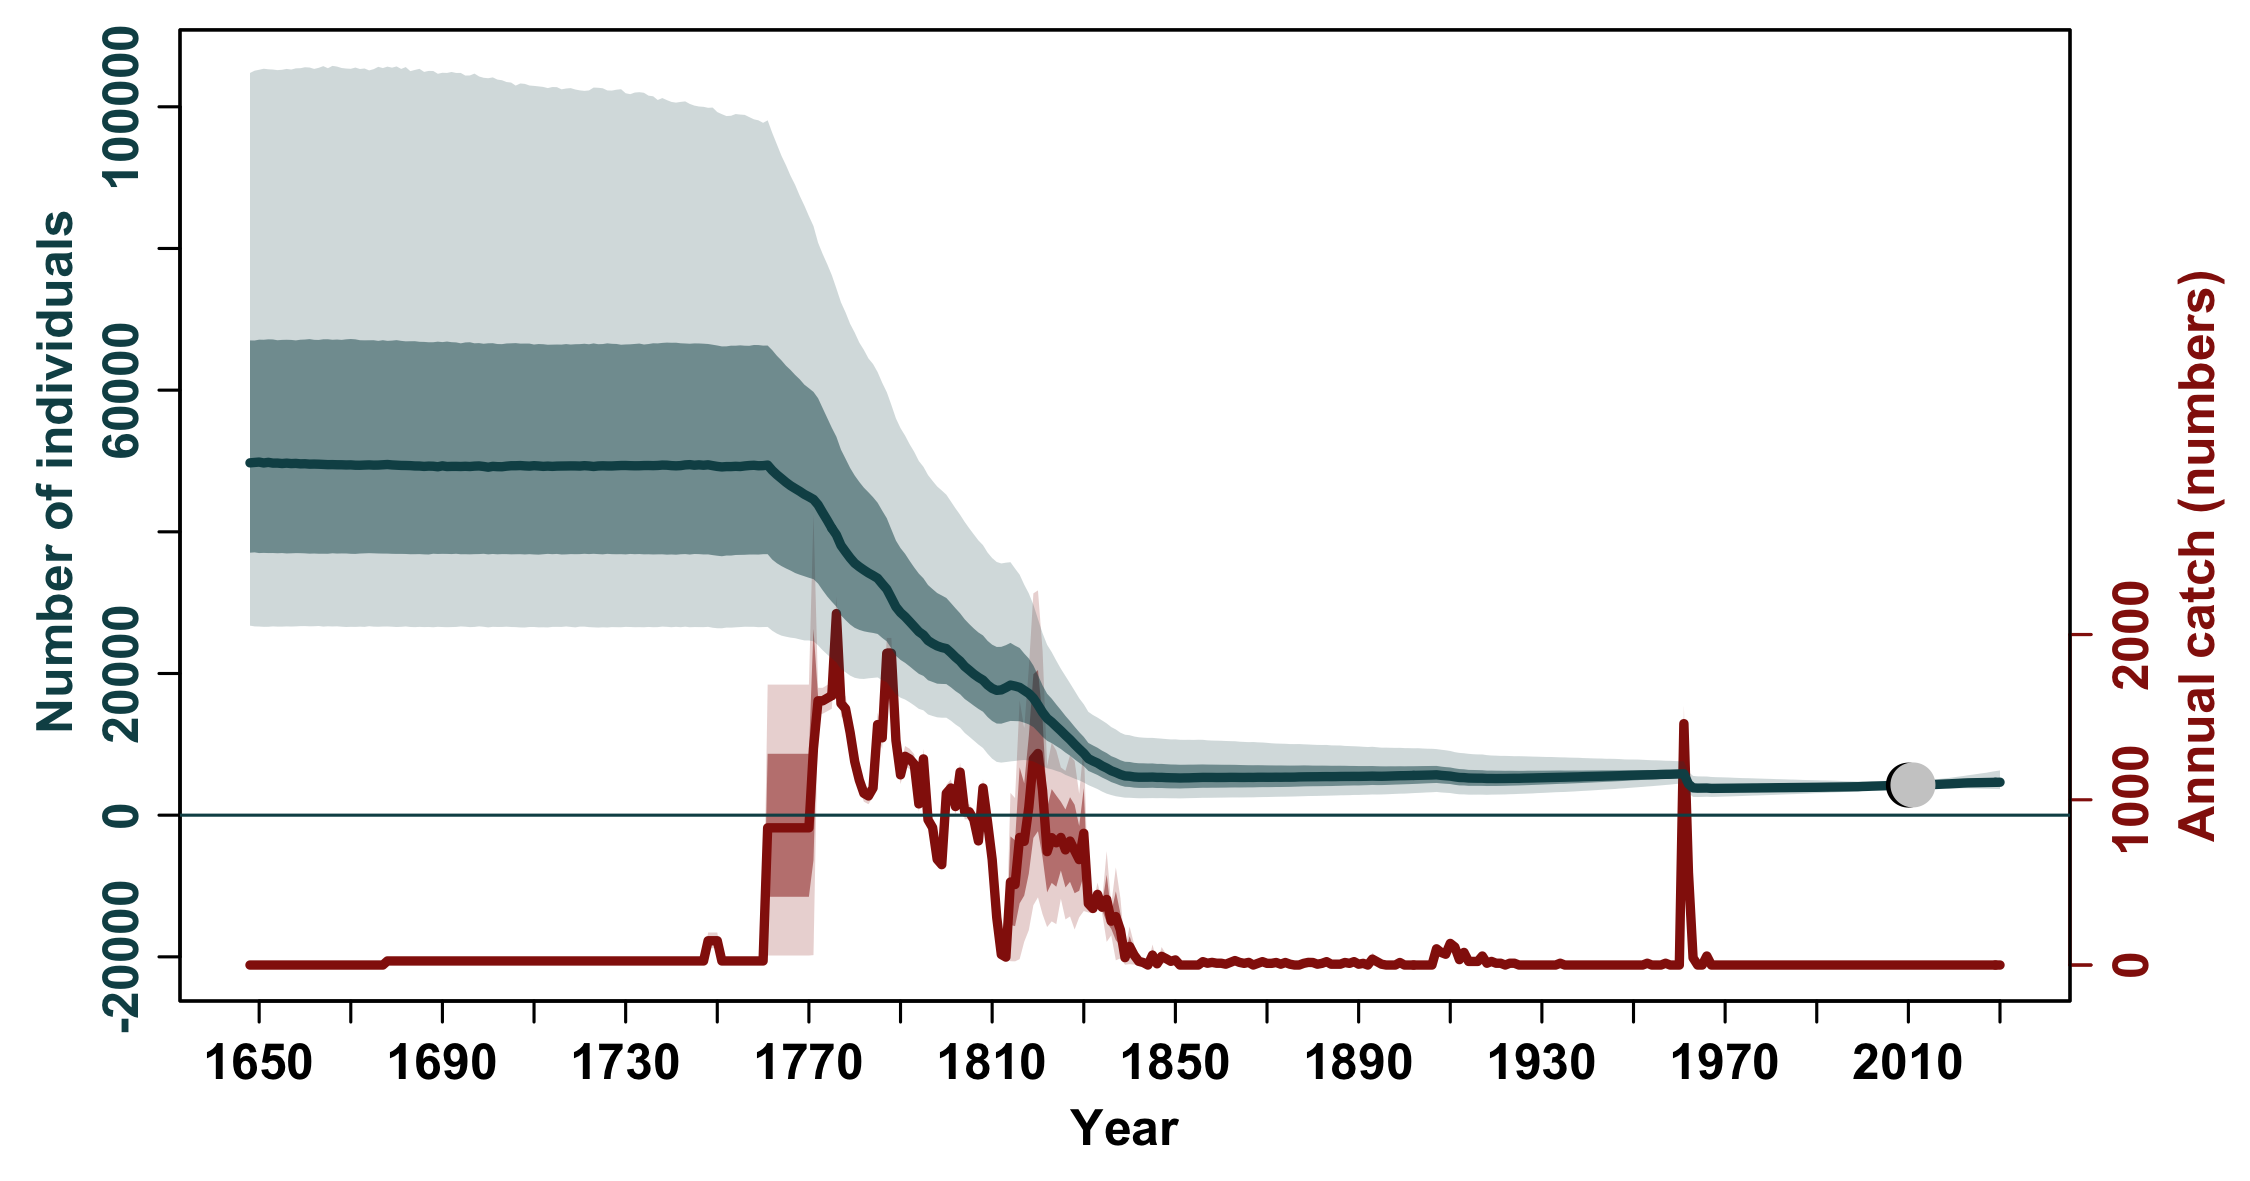

The table this chart was drawn from, first rows:
, N_1648, N_1649, N_1650, N_1651, N_1652, N_1653, N_1654, N_1655, N_1656, N_1657, N_1658, N_1659, N_1660, N_1661, N_1662, N_1663, N_1664, N_1665, N_1666, N_1667, N_1668, N_1669, N_1670
mean, 54350, 54361, 54356, 54359, 54362, 54353, 54349, 54353, 54349, 54332, 54322, 54321, 54319, 54315, 54308, 54298, 54291, 54297, 54283, 54281, 54279, 54266, 54256
median, 49736, 49793, 49846, 49719, 49808, 49698, 49703, 49640, 49696, 49632, 49660, 49594, 49608, 49552, 49565, 49546, 49516, 49483, 49488, 49467, 49463, 49438, 49451
2.5%PI, 26753, 26649, 26629, 26589, 26594, 26650, 26616, 26616, 26649, 26628, 26650, 26687, 26691, 26659, 26670, 26705, 26618, 26664, 26640, 26660, 26606, 26563, 26591
97.5%PI, 104779, 105095, 105227, 105374, 105294, 105260, 105178, 105226, 105348, 105256, 105426, 105449, 105584, 105547, 105348, 105503, 105741, 105444, 105778, 105676, 105478, 105401, 105363
5%PI, 28368, 28304, 28321, 28286, 28238, 28233, 28206, 28220, 28254, 28226, 28304, 28295, 28274, 28339, 28318, 28284, 28316, 28322, 28275, 28255, 28241, 28204, 28225
95%PI, 95405, 95424, 95459, 95191, 95744, 95688, 95769, 95763, 95414, 95637, 95855, 95663, 95852, 95623, 95767, 95810, 95915, 95830, 95716, 95968, 95773, 95692, 95698
min, 20441, 20175, 20137, 19722, 19642, 19586, 20112, 20323, 20037, 19810, 19977, 19934, 19867, 19039, 19106, 19806, 20231, 19964, 19908, 20142, 20431, 20276, 20380
max, 212802, 212259, 204399, 207421, 206379, 209498, 203652, 204789, 197000, 187520, 185169, 191387, 189873, 192773, 192719, 188139, 193522, 191245, 186492, 186679, 185949, 183762, 180434
n, 20000, 20000, 20000, 20000, 20000, 20000, 20000, 20000, 20000, 20000, 20000, 20000, 20000, 20000, 20000, 20000, 20000, 20000, 20000, 20000, 20000, 20000, 20000
